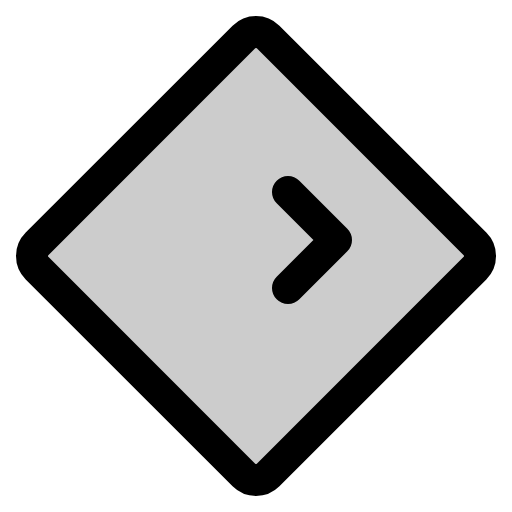
t = 0.00 s
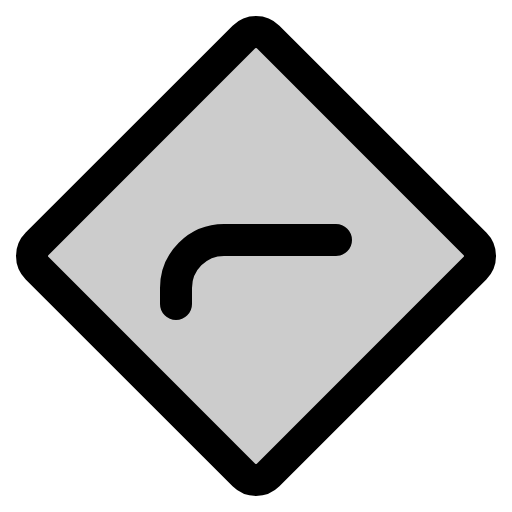
t = 0.60 s
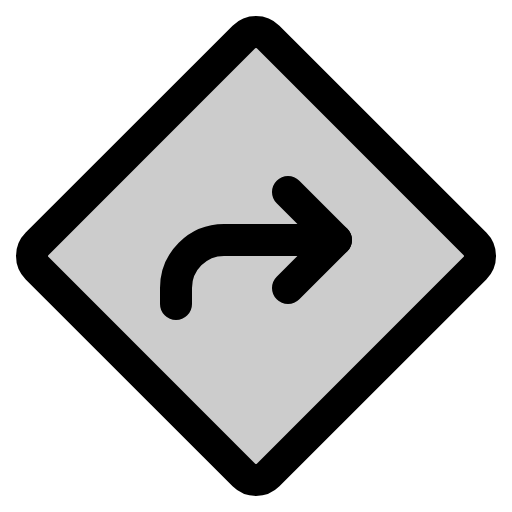
t = 1.35 s
t = 1.73 s: frame unchanged from t = 1.35 s, image omitted
t = 2.48 s: frame unchanged from t = 1.35 s, image omitted
t = 2.85 s: frame unchanged from t = 1.35 s, image omitted

The animated SVG that drew these frames (rendered in a browser with its animation timeline set to each time). Animation: 1 CSS @keyframes rule; one cycle of 3.60 s, repeats indefinitely.

<svg xmlns="http://www.w3.org/2000/svg" viewBox="0 0 256 256">
  <style>
    .draw-line {
      stroke-dasharray: 2000;
      stroke-dashoffset: 0;
    }
    svg:hover .draw-line {
      animation: phosphor-draw-in 3s ease-in-out infinite alternate;
    }
    @keyframes phosphor-draw-in {
      0%   { stroke-dashoffset: 2000; }
      50%  { stroke-dashoffset: 0; }
      100% { stroke-dashoffset: 0; }
    }
  </style><rect width="256" height="256" fill="none"/><rect x="46.3" y="46.3" width="163.41" height="163.41" rx="8.56" transform="translate(-53.02 128) rotate(-45)" opacity="0.2"/><path d="M88,152v-8a24,24,0,0,1,24-24h56" fill="none" stroke="currentColor" stroke-linecap="round" stroke-linejoin="round" stroke-width="16" class="draw-line" pathLength="1" style="animation-delay: 0s"/><rect x="46.3" y="46.3" width="163.41" height="163.41" rx="8.56" transform="translate(-53.02 128) rotate(-45)" fill="none" stroke="currentColor" stroke-linecap="round" stroke-linejoin="round" stroke-width="16" class="draw-line" pathLength="1" style="animation-delay: 0.3s"/><polyline points="144 96 168 120 144 144" fill="none" stroke="currentColor" stroke-linecap="round" stroke-linejoin="round" stroke-width="16" class="draw-line" pathLength="1" style="animation-delay: 0.6s"/></svg>
